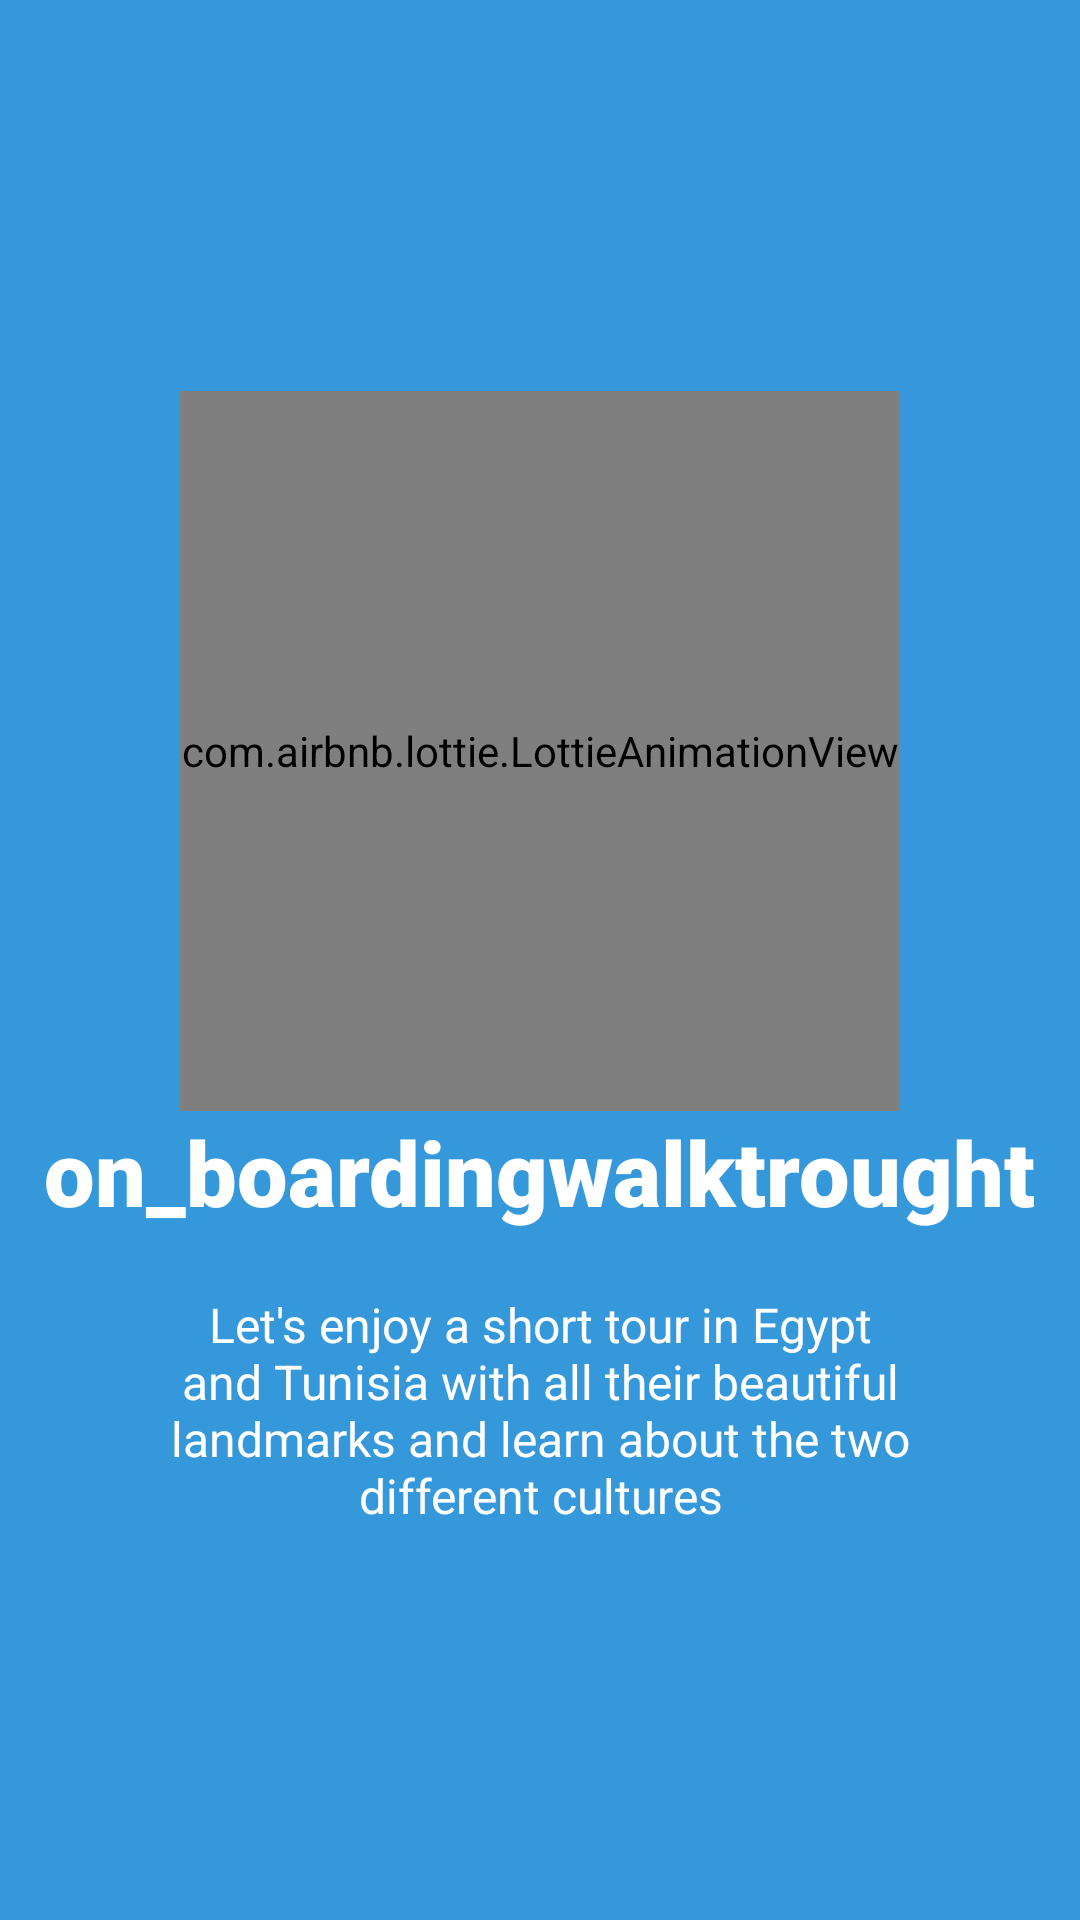

Here is an Android app screen rendered from its layout file. Give the layout XML and the strings, colors and styles it references.
<!-- AndroidManifest.xml: application theme Theme.WalkThrougScreen2 -->
<!-- res/layout/welcome_slide1.xml -->
<?xml version="1.0" encoding="utf-8"?>
<RelativeLayout xmlns:android="http://schemas.android.com/apk/res/android"
    android:layout_width="match_parent"
    android:layout_height="match_parent"
    xmlns:app="http://schemas.android.com/apk/res-auto"
    android:background="@color/bg_screen1"
    >

    <LinearLayout
        android:layout_width="wrap_content"
        android:layout_height="wrap_content"
        android:layout_centerInParent="true"
        android:gravity="center_horizontal"
        android:orientation="vertical">

        <com.airbnb.lottie.LottieAnimationView
            android:layout_width="240dp"
            android:layout_height="240dp"
            android:scaleType="fitXY"
            app:lottie_rawRes="@raw/girltravelwalk"
            app:lottie_loop="true"
            app:lottie_autoPlay="true"/>

        <TextView
            android:fontFamily="sans-serif-black"
            android:layout_width="wrap_content"
            android:layout_height="wrap_content"
            android:text="@string/slide_1_title"
            android:textColor="@android:color/white"
            android:textSize="@dimen/slide_title"
            android:textStyle="bold" />

        <TextView
            android:fontFamily="sans-serif"
            android:layout_width="wrap_content"
            android:layout_height="wrap_content"
            android:layout_marginTop="20dp"
            android:paddingLeft="@dimen/desc_padding"
            android:paddingRight="@dimen/desc_padding"
            android:text="@string/slide_1_desc"
            android:textAlignment="center"
            android:textColor="@android:color/white"
            android:textSize="@dimen/slide_desc"
            android:gravity="center_horizontal" />

    </LinearLayout>


</RelativeLayout>
<!-- resources referenced by this layout -->
<resources>
  <color name="bg_screen1">#3498db</color>
  <dimen name="desc_padding">40dp</dimen>
  <dimen name="slide_desc">16dp</dimen>
  <dimen name="slide_title">30dp</dimen>
  <string name="slide_1_desc">Let\'s enjoy a short tour in Egypt and Tunisia with all their beautiful landmarks and learn about the two different cultures</string>
  <string name="slide_1_title">on_boardingwalktrought</string>
  <style name="Theme.WalkThrougScreen2" parent="Theme.MaterialComponents.DayNight.NoActionBar">
          
          <item name="colorPrimary">@color/purple_500</item>
          <item name="colorPrimaryVariant">@color/purple_700</item>
          <item name="colorOnPrimary">@color/white</item>
          
          <item name="colorSecondary">@color/teal_200</item>
          <item name="colorSecondaryVariant">@color/teal_700</item>
          <item name="colorOnSecondary">@color/black</item>
          
          <item name="android:statusBarColor">?attr/colorPrimaryVariant</item>
          
      </style>
  <color name="purple_500">#FF6200EE</color>
  <color name="purple_700">#FF3700B3</color>
  <color name="white">#FFFFFFFF</color>
  <color name="teal_200">#FF03DAC5</color>
  <color name="teal_700">#FF018786</color>
  <color name="black">#FF000000</color>
</resources>
